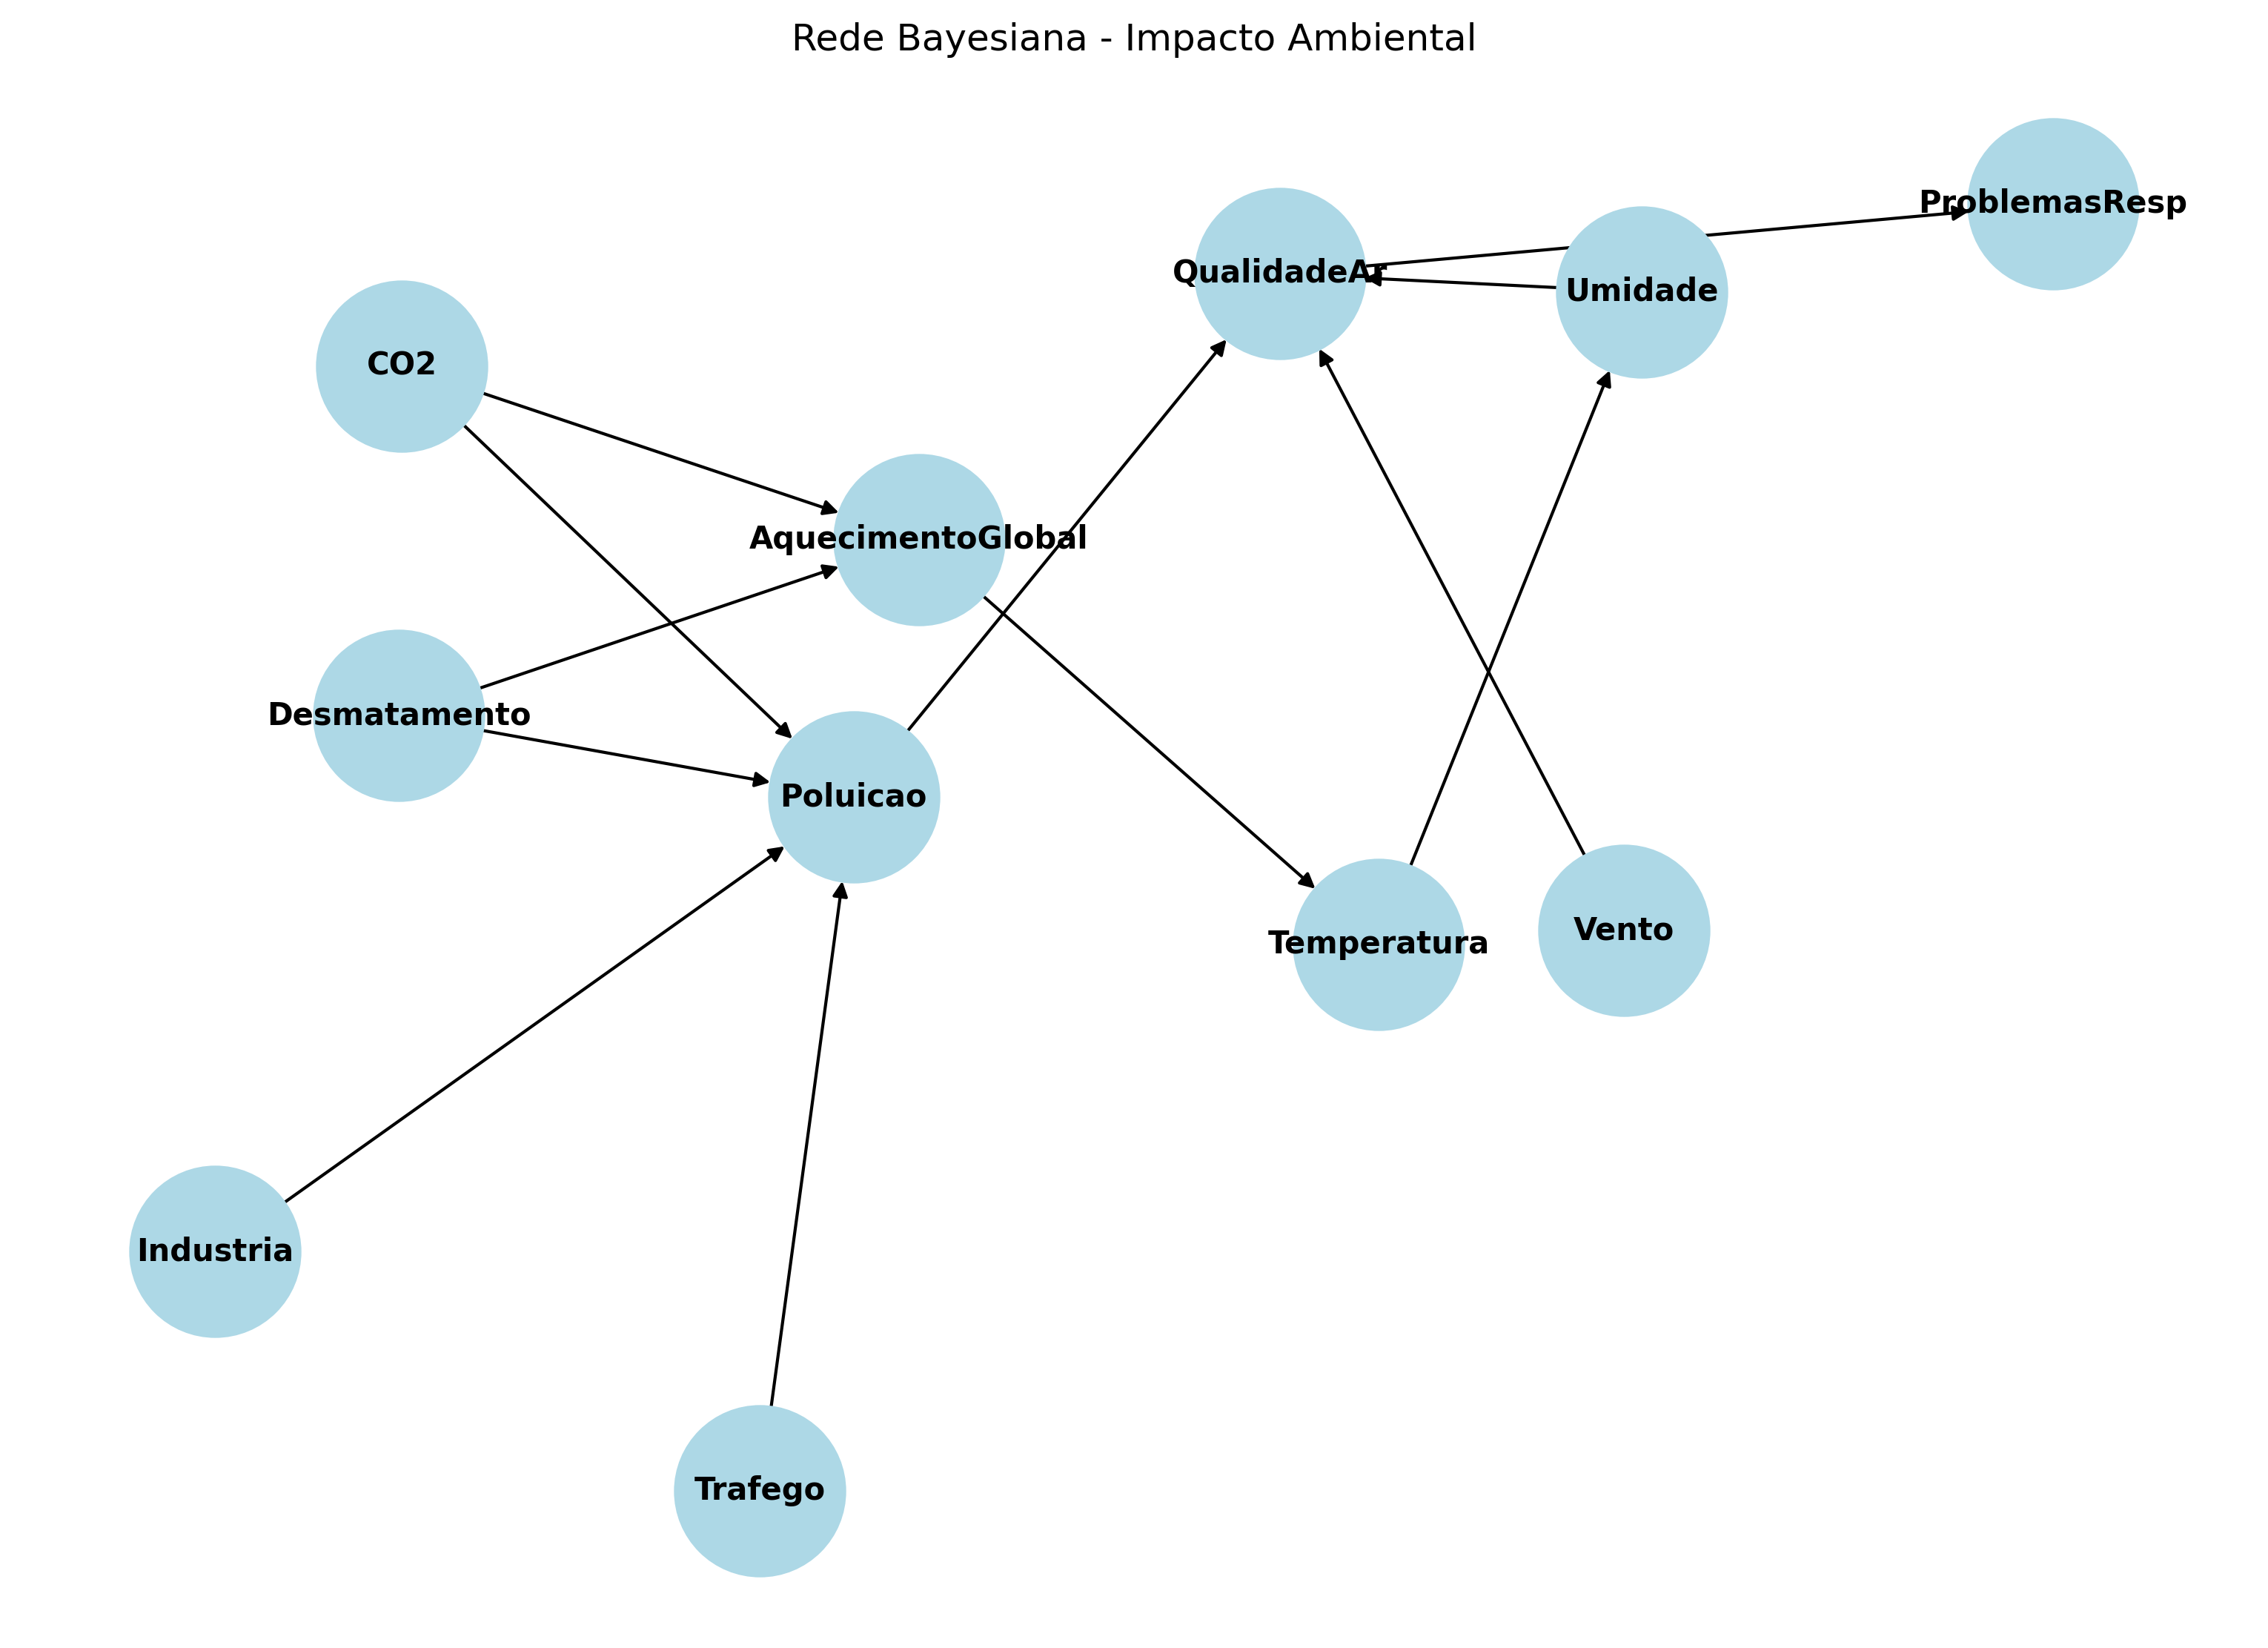

The Python source for this figure:
# REDE BAYESIANA COM DATASET (KAGGLE) - AIR QUALITY

import pandas as pd
import numpy as np
from pgmpy.models import DiscreteBayesianNetwork
from pgmpy.factors.discrete import TabularCPD
from pgmpy.inference import VariableElimination

import matplotlib.pyplot as plt
import networkx as nx

# 1. CARREGAR DATASET

df = pd.read_csv("air_quality.csv")

print("Colunas do dataset:")
print(df.columns)

print("\nPrimeiras linhas:")
print(df.head())

# 2. CRIAR VARIÁVEIS CATEGÓRICAS

coluna_valor = "Data Value" 

def classificar_poluicao(valor):
    if valor < 20:
        return 0  # baixa
    elif valor < 40:
        return 1  # média
    else:
        return 2  # alta

df["Poluicao"] = df[coluna_valor].apply(classificar_poluicao)

np.random.seed(42)

df["Trafego"] = np.random.choice([0, 1], size=len(df))
df["Industria"] = np.random.choice([0, 1], size=len(df))
df["Vento"] = np.random.choice([0, 1], size=len(df))
df["Umidade"] = np.random.choice([0, 1], size=len(df))
df["CO2"] = np.random.choice([0, 1], size=len(df))
df["Desmatamento"] = np.random.choice([0, 1], size=len(df))
df["Temperatura"] = np.random.choice([0, 1], size=len(df))

# Derivadas
df["QualidadeAr"] = df["Poluicao"].apply(lambda x: 0 if x == 0 else 1)
df["ProblemasResp"] = df["QualidadeAr"].apply(lambda x: np.random.choice([0, 1]))
df["AquecimentoGlobal"] = np.random.choice([0, 1], size=len(df))

# 3. DEFINIÇÃO DA REDE

model = DiscreteBayesianNetwork([
    # Lado esquerdo - Aquecimento Global e Temperatura
    ('AquecimentoGlobal', 'Temperatura'),
    ('CO2', 'AquecimentoGlobal'),
    ('Desmatamento', 'AquecimentoGlobal'),
    # Conexão entre os lados (Aquecimento Global afeta Poluição)
    ('CO2', 'Poluicao'),
    ('Desmatamento', 'Poluicao'),
    ('Temperatura', 'Umidade'),  # Temperatura afeta Umidade
    # Lado direito - Qualidade do Ar
    ('Trafego', 'Poluicao'),
    ('Industria', 'Poluicao'),
    ('Poluicao', 'QualidadeAr'),
    ('Vento', 'QualidadeAr'),
    ('Umidade', 'QualidadeAr'),
    ('QualidadeAr', 'ProblemasResp')
])

# 4. CPDs

cpd_trafego = TabularCPD('Trafego', 2, [[0.6], [0.4]])
cpd_industria = TabularCPD('Industria', 2, [[0.7], [0.3]])
cpd_vento = TabularCPD('Vento', 2, [[0.5], [0.5]])
cpd_umidade = TabularCPD(
    'Umidade', 2,
    [[0.7, 0.4],
     [0.3, 0.6]],
    evidence=['Temperatura'],
    evidence_card=[2]
)
cpd_co2 = TabularCPD('CO2', 2, [[0.5], [0.5]])
cpd_desmatamento = TabularCPD('Desmatamento', 2, [[0.7], [0.3]])
cpd_temperatura = TabularCPD(
    'Temperatura', 2,
    [[0.7, 0.3],
     [0.3, 0.7]],
    evidence=['AquecimentoGlobal'],
    evidence_card=[2]
)

cpd_poluicao = TabularCPD(
    'Poluicao', 2,
    [[0.7, 0.5, 0.4, 0.2, 0.5, 0.3, 0.2, 0.1, 0.4, 0.2, 0.15, 0.08, 0.2, 0.1, 0.05, 0.02],
     [0.3, 0.5, 0.6, 0.8, 0.5, 0.7, 0.8, 0.9, 0.6, 0.8, 0.85, 0.92, 0.8, 0.9, 0.95, 0.98]],
    evidence=['Trafego', 'Industria', 'CO2', 'Desmatamento'],
    evidence_card=[2, 2, 2, 2]
)

cpd_qualidade = TabularCPD(
    'QualidadeAr', 2,
    [[0.9, 0.7, 0.6, 0.3, 0.7, 0.5, 0.4, 0.1],
     [0.1, 0.3, 0.4, 0.7, 0.3, 0.5, 0.6, 0.9]],
    evidence=['Poluicao', 'Vento', 'Umidade'],
    evidence_card=[2, 2, 2]
)

cpd_problemas = TabularCPD(
    'ProblemasResp', 2,
    [[0.8, 0.3],
     [0.2, 0.7]],
    evidence=['QualidadeAr'],
    evidence_card=[2]
)

cpd_aquecimento = TabularCPD(
    'AquecimentoGlobal', 2,
    [[0.9, 0.7, 0.6, 0.3],
     [0.1, 0.3, 0.4, 0.7]],
    evidence=['CO2', 'Desmatamento'],
    evidence_card=[2, 2]
)

# 5. ADICIONAR AO MODELO

model.add_cpds(
    cpd_trafego, cpd_industria, cpd_vento, cpd_umidade,
    cpd_co2, cpd_desmatamento, cpd_temperatura,
    cpd_poluicao, cpd_qualidade, cpd_problemas, cpd_aquecimento
)

print("\nModelo válido?", model.check_model())

# 6. INFERÊNCIA

infer = VariableElimination(model)

print("\n" + "="*60)
print("ANÁLISES PROBABILÍSTICAS")
print("="*60)

print("\n1. Probabilidade de Problemas Respiratórios dado alta poluição:")
print(infer.query(variables=['ProblemasResp'], evidence={'Poluicao': 1}))

print("\n2. Probabilidade de Qualidade do Ar ruim dado alto trafego e indústria:")
print(infer.query(variables=['QualidadeAr'], evidence={'Trafego': 1, 'Industria': 1}))

print("\n3. Probabilidade de Aquecimento Global dado alto CO2 e Desmatamento:")
print(infer.query(variables=['AquecimentoGlobal'], evidence={'CO2': 1, 'Desmatamento': 1}))

print("\n4. Probabilidade de Temperatura elevada dado Aquecimento Global:")
print(infer.query(variables=['Temperatura'], evidence={'AquecimentoGlobal': 1}))

print("\n5. Probabilidade de Umidade alta dado Temperatura elevada:")
print(infer.query(variables=['Umidade'], evidence={'Temperatura': 1}))

print("\n6. Probabilidade de Problemas Respiratórios dado múltiplos fatores:")
resultado = infer.query(
    variables=['ProblemasResp'], 
    evidence={'Poluicao': 1, 'QualidadeAr': 1, 'CO2': 1, 'Desmatamento': 1}
)
print(resultado)

# 7. VISUALIZAÇÃO

G = nx.DiGraph()
G.add_edges_from(model.edges())

plt.figure(figsize=(10,7))
pos = nx.spring_layout(G)

nx.draw(
    G, pos,
    with_labels=True,
    node_size=3000,
    node_color="lightblue",
    font_size=10,
    font_weight="bold",
    arrows=True
)

plt.title("Rede Bayesiana - Impacto Ambiental")
plt.savefig('rede_bayesiana.png', dpi=300, bbox_inches='tight')
print("\n✓ Rede bayesiana salva em 'rede_bayesiana.png'")
plt.show()
